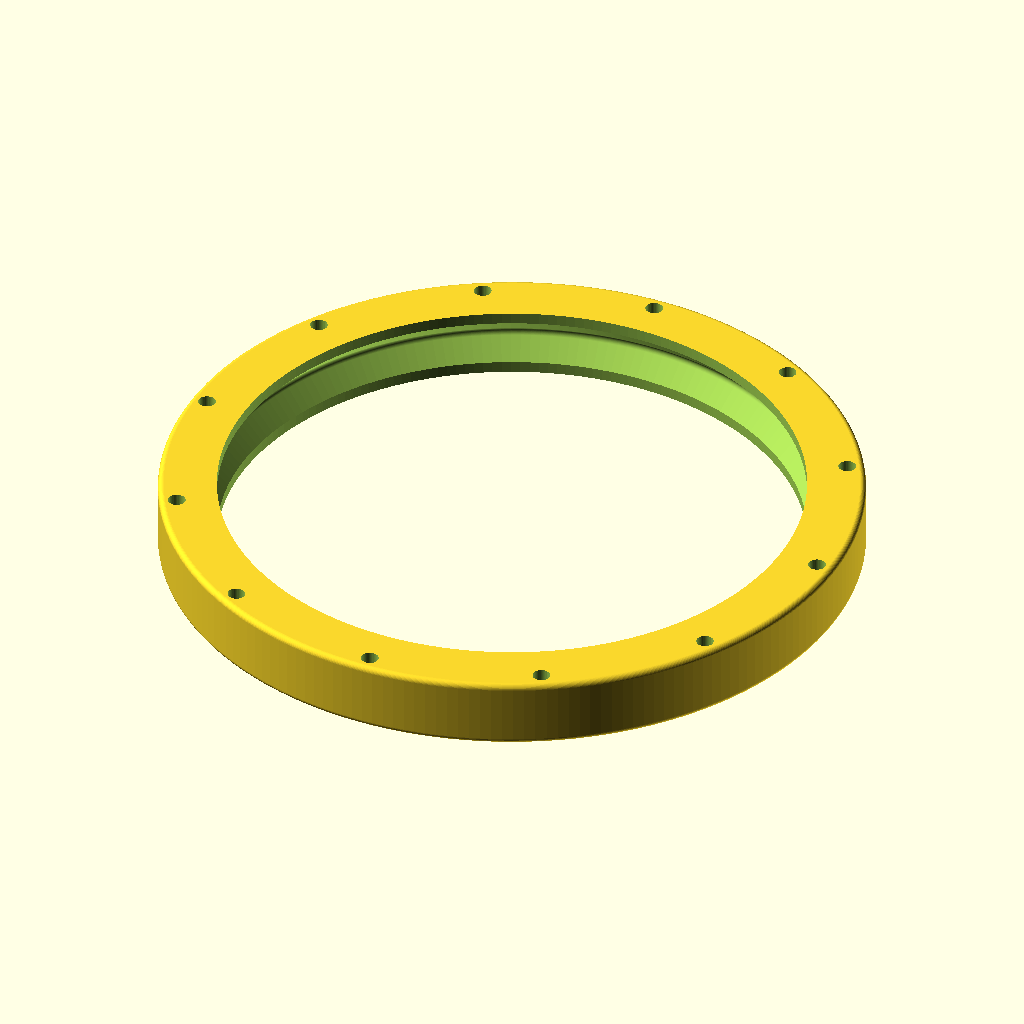
Cell 1: rendered with the file's own defaults.
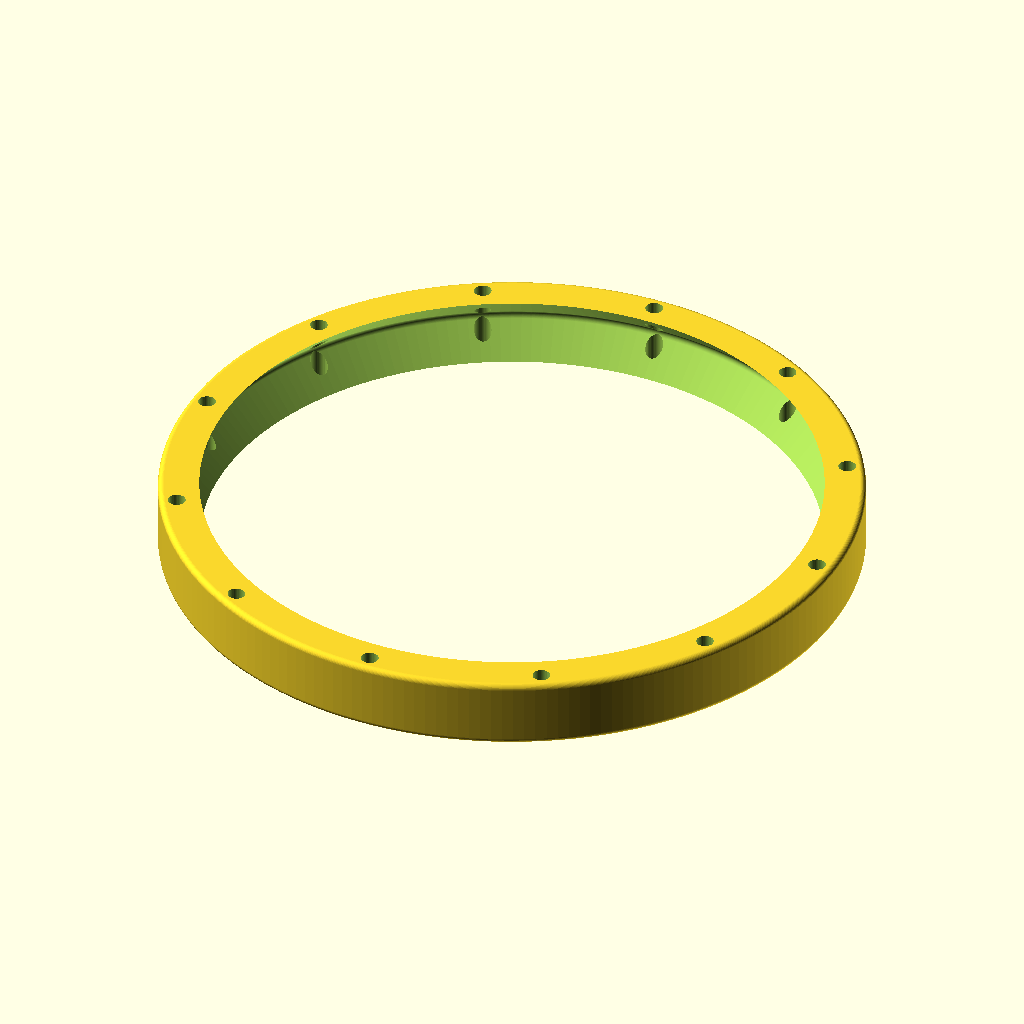
Cell 2 — rod set to 14, the other parameters unchanged.
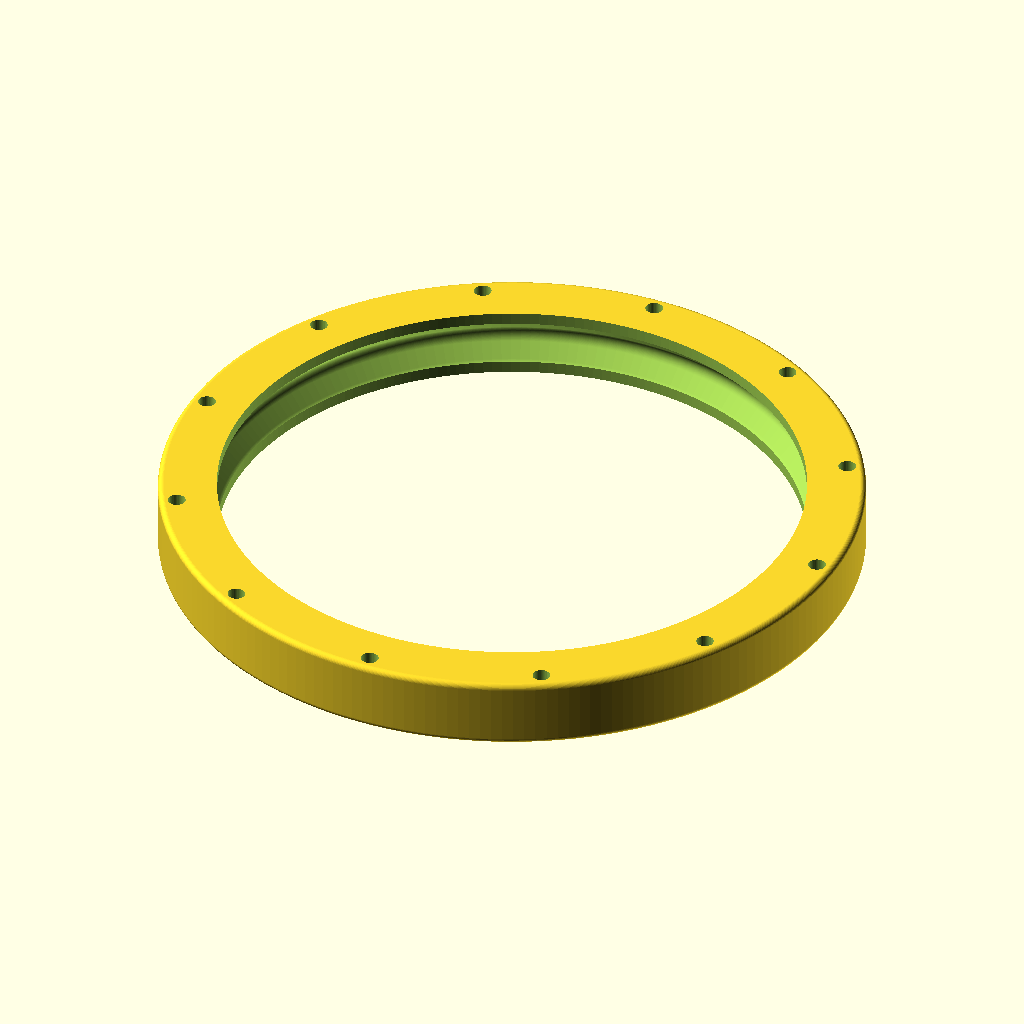
Cell 3: rbevel = 2 (everything else at default).
All cells are drawn from the same view direction (rotation 55°, 0°, 25°, orthographic, colour scheme Cornfield), but the view is re-fitted for each cell, so position and scale can differ between cells as well as the parameter.
OpenSCAD source file Slewing/slew1.scad:
// slew1
// slewing joint with cross roller bearings


F1=200;              // $fn for rollers
F2=44;              // $fn for less critical

rod=7.0;           // roller outer diameter
rid=1.0;            //  roller inner diameter
rhi=rod-0.25;      // roller height
rbevel=1.0;           // z height of bevels
Nr = 21;            // half the number rollers

ofill=1;        // outer race fillet
ood=60-ofill;        // outer race outer rad
oid=38+ofill;         // outer race inner rad
ohi=12-2*ofill;         // outer race height
 
iogap=2;        // inner outer gap

Nholei=12;     // number holes inner
rholei=1.5;     // radius of holes inner
oholei=2;

Nholeo=12;      // number holes outer
rholeo=1.5;    // radius of holes outer
oholeo=2;

//-------------------------------
module roller1(){

difference(){
union(){
    // boss is stack of 3 cylinders
    cylinder(r1=rod/2-rbevel,  r2=rod/2, h=rbevel, $fn=F1);

    translate([0,0,rbevel])
    cylinder(r=rod/2, h=rhi-2*rbevel, $fn=F1);
        
    translate([0,0,rhi-rbevel])
    cylinder(r1=rod/2,  r2=rod/2-rbevel, h=rbevel, $fn=F1);
}

union(){
    // hole is stack of 3 cylinders
    translate([0,0,-0.01])
    cylinder(r1=rid/2+rbevel,  r2=rid/2, h=rbevel+0.01, $fn=F1);

    translate([0,0,rbevel])
    cylinder(r=rid/2, h=rhi-2*rbevel, $fn=F1);
        
    translate([0,0,rhi-rbevel])
    cylinder(r1=rid/2,  r2=rid/2+rbevel, h=rbevel+0.01, $fn=F1);
}

}
}


//------------------------------------
module ring1(tol=0.1){
    
    difference(){
        // main ring
        rotate_extrude(angle=360,$fn=F1){
        translate([(ood+oid)/2,0,0])
        offset(r=ofill,$fn=F2)
        square([ood-oid,ohi],center=true);
        }

        // cut for races
        rotate_extrude($fn=F1){
        translate([(ood+oid)/2,0,0])
        rotate([0,0,45])
        offset(r=rbevel,$fn=F1)
        square([rod-rbevel*2+tol,
            rod-rbevel*2+tol],center=true);
        }
        
        // cut for bolts outer
        for(i=[0:Nholeo-1]){
            rotate([0,0,360/Nholeo*i])
            translate([ood-oholeo,0,-1])
            cylinder(r=rholeo,h=ohi*2,center=true,$fn=F2);
        }

        // cut for bolts inner
        for(i=[0:Nholeo-1]){
            rotate([0,0,360/Nholeo*i])
            translate([oid+oholei,0,-1])
            cylinder(r=rholeo,h=ohi*2,center=true,$fn=F2);
        }

    }
}

//---------------------------------
module outer1(){
    
    difference(){
        ring1();  
        // cut for outer ring
        cylinder(r=(ood+oid+iogap)/2,h=ohi*3,center=true,$fn=F1);
    }    
    
}
//---------------------------------
module inner1(){
    
    intersection(){
        ring1();  
        // cut for inner ring
        cylinder(r=(ood+oid-iogap)/2,h=ohi*3,center=true,$fn=F1);
    }   
    
}
//-----------------------------------
module innerLow(tol=0.1){
    difference(){
        inner1();
        
        translate([-ood,-ood,-tol])
        cube([ood*2,ood*2,20]);
    }
}

//-----------------------------------
module innerHi(tol=0.1){
    intersection(){
        inner1();
        
        translate([-ood,-ood,+tol])
        cube([ood*2,ood*2,20]);
    }
}
//=================================


if(0){
for(i=[0:1]){
//for(i=[0:Nr-1]){
    rotate([0,0,360/Nr*i])

    color("red")
    translate([(ood+oid)/2,0,0])
    rotate([0,45,0])
    translate([0,0,-rhi/2])
    roller1();
}
for(i=[0:1]){
//for(i=[0:Nr-1]){
    rotate([0,0,360/Nr*i+180/Nr])

    color("green")
    translate([(ood+oid)/2,0,0])
    rotate([0,-45,0])
    translate([0,0,-rhi/2])
    roller1();
}
}


outer1();

//innerHi();
//innerLow();



    
Customizer parameters (derived from the source; name, type, default, range or options):
F1: number, default 200
F2: number, default 44
rod: number, default 7
rid: number, default 1
rbevel: number, default 1
Nr: number, default 21
ofill: number, default 1
iogap: number, default 2
Nholei: number, default 12
rholei: number, default 1.5
oholei: number, default 2
Nholeo: number, default 12
rholeo: number, default 1.5
oholeo: number, default 2
